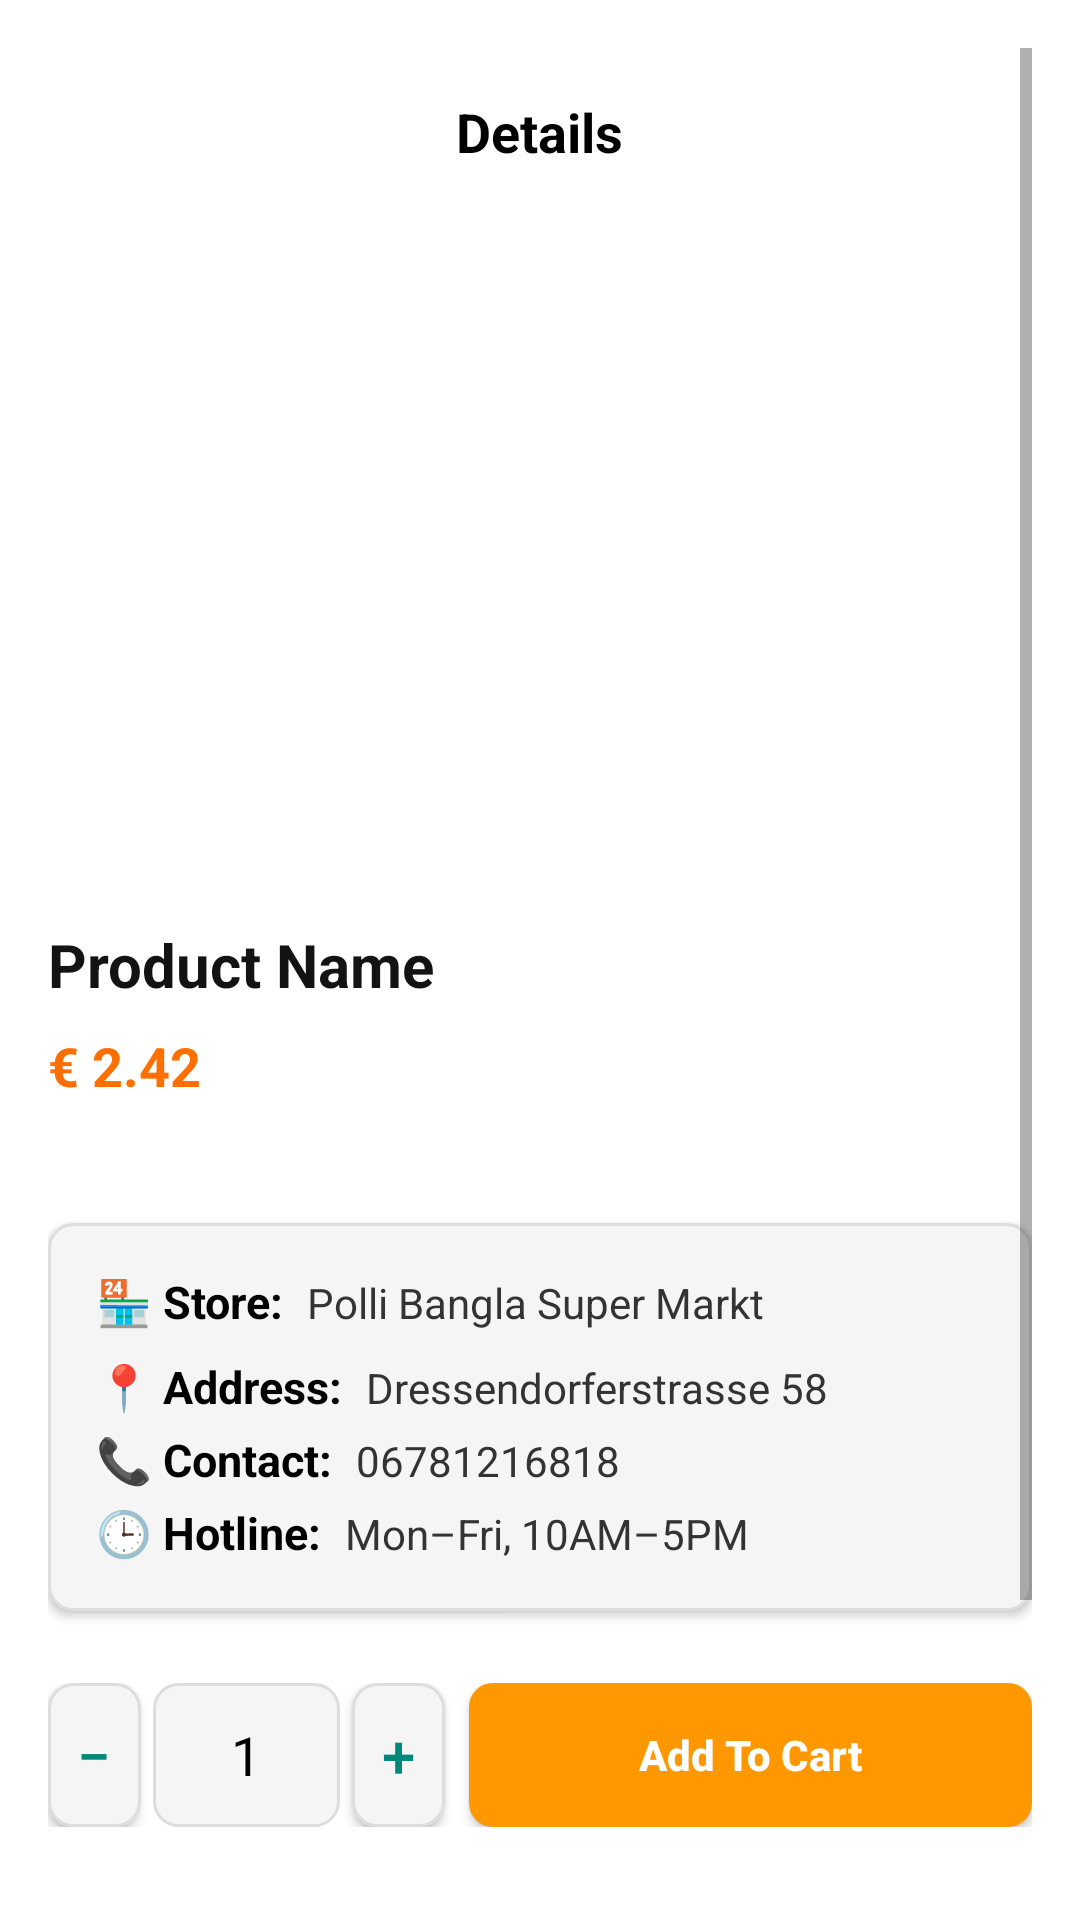

This screen was rendered from an Android layout file. Write that file and the resources it references.
<!-- AndroidManifest.xml: application theme Base.Theme.Bideshibazar -->
<!-- res/layout/activity_product_details.xml -->
<?xml version="1.0" encoding="utf-8"?>
<ScrollView xmlns:android="http://schemas.android.com/apk/res/android"
    android:layout_width="match_parent"
    android:layout_height="match_parent"
    xmlns:tools="http://schemas.android.com/tools"
    android:background="#FFFFFF"
    android:padding="16dp">


    <LinearLayout
        android:layout_width="match_parent"
        android:layout_height="wrap_content"
        android:orientation="vertical"

        >

    
        <RelativeLayout
            android:layout_width="match_parent"
            android:layout_height="56dp"
            android:elevation="4dp"
            android:paddingStart="16dp"
            android:paddingEnd="16dp"
            android:gravity="center_vertical">

            <ImageView
                android:id="@+id/backIcon"
                android:layout_width="24dp"
                android:layout_height="24dp"
                android:layout_centerVertical="true"
                android:src="@drawable/ic_arrow_left"
                android:contentDescription="Back" />

            <TextView
                android:id="@+id/titleText"
                android:layout_width="wrap_content"
                android:layout_height="wrap_content"
                android:layout_centerInParent="true"
                android:text="Details"
                android:textSize="18sp"
                android:textStyle="bold"
                android:textColor="#000000" />

            <ImageView
                android:id="@+id/homeIcon"
                android:layout_width="24dp"
                android:layout_height="24dp"
                android:layout_alignParentEnd="true"
                android:layout_centerVertical="true"
                android:src="@drawable/ic_home_black"
                android:contentDescription="Go to Home" />

        </RelativeLayout>


        <LinearLayout
        android:layout_width="match_parent"
        android:layout_height="wrap_content"
        android:orientation="vertical"
        android:paddingTop="20dp"
        android:gravity="center_horizontal">

        
        <ImageView
            android:id="@+id/productImage"
            android:layout_width="match_parent"
            android:layout_height="200dp"
            android:scaleType="fitCenter"
            android:layout_marginBottom="16dp"
            android:padding="4dp" />

        
        <TextView
            android:id="@+id/productTitle"
            android:layout_width="match_parent"
            android:layout_height="wrap_content"
            android:text="Product Name"
            android:textSize="20sp"
            android:textColor="#141313"
            android:textStyle="bold"
            android:layout_marginBottom="8dp" />

        
        <TextView
            android:id="@+id/productPrice"
            android:layout_width="match_parent"
            android:layout_height="wrap_content"
            android:text="€ 2.42"
            android:textSize="18sp"
            android:textColor="#FF6F00"
            android:textStyle="bold"
            android:layout_marginBottom="12dp" />

        
        <TextView
            android:id="@+id/productDescription"
            android:layout_width="match_parent"
            android:layout_height="wrap_content"
            android:maxLines="3"
            android:ellipsize="end"
            android:textSize="15sp"
            android:textColor="#161515"
            android:lineSpacingExtra="4dp"
            android:layout_marginBottom="8dp" />

        
        <TextView
            android:id="@+id/seeMore"
            android:layout_width="wrap_content"
            android:layout_height="wrap_content"
            android:text="See more"
            android:textColor="#FF6F00"
            android:textSize="14sp"
            android:visibility="gone"
            android:layout_marginBottom="24dp" />



        
        <LinearLayout
            android:layout_width="match_parent"
            android:layout_height="wrap_content"
            android:orientation="vertical"
            android:padding="16dp"
            android:background="@drawable/store_info_background"
            android:elevation="2dp">

            
            <LinearLayout
                android:layout_width="match_parent"
                android:layout_height="wrap_content"
                android:orientation="horizontal"
                android:layout_marginBottom="8dp">

                <TextView
                    android:layout_width="wrap_content"
                    android:layout_height="wrap_content"
                    android:text="🏪 Store:"
                    android:textColor="#000000"
                    android:textStyle="bold"
                    android:textSize="15sp" />

                <TextView
                    android:id="@+id/storeName"
                    android:layout_width="wrap_content"
                    android:layout_height="wrap_content"
                    android:text="Polli Bangla Super Markt"
                    android:layout_marginStart="8dp"
                    android:textColor="#333333" />
            </LinearLayout>

            
            <LinearLayout
                android:layout_width="match_parent"
                android:layout_height="wrap_content"
                android:orientation="horizontal"
                android:layout_marginBottom="4dp">

                <TextView
                    android:layout_width="wrap_content"
                    android:layout_height="wrap_content"
                    android:text="📍 Address:"
                    android:textColor="#000000"
                    android:textStyle="bold"
                    android:textSize="15sp" />

                <TextView
                    android:id="@+id/storeAddress"
                    android:layout_width="wrap_content"
                    android:layout_height="wrap_content"
                    android:layout_marginStart="8dp"
                    android:text="Dressendorferstrasse 58"
                    android:textColor="#333333" />
            </LinearLayout>

            
            <LinearLayout
                android:layout_width="match_parent"
                android:layout_height="wrap_content"
                android:orientation="horizontal"
                android:layout_marginBottom="4dp">

                <TextView
                    android:layout_width="wrap_content"
                    android:layout_height="wrap_content"
                    android:text="📞 Contact:"
                    android:textColor="#000000"
                    android:textStyle="bold"
                    android:textSize="15sp" />

                <TextView
                    android:id="@+id/contact"
                    android:layout_width="wrap_content"
                    android:layout_height="wrap_content"
                    android:text="06781216818"
                    android:layout_marginStart="8dp"
                    android:textColor="#333333" />
            </LinearLayout>

            
            <LinearLayout
                android:layout_width="match_parent"
                android:layout_height="wrap_content"
                android:orientation="horizontal">

                <TextView
                    android:layout_width="wrap_content"
                    android:layout_height="wrap_content"
                    android:text="🕒 Hotline:"
                    android:textColor="#000000"
                    android:textStyle="bold"
                    android:textSize="15sp" />

                <TextView
                    android:id="@+id/hotline"
                    android:layout_width="wrap_content"
                    android:layout_height="wrap_content"
                    android:layout_marginStart="8dp"
                    android:text="Mon–Fri, 10AM–5PM"
                    android:textColor="#333333" />
            </LinearLayout>

        </LinearLayout>

        
        <LinearLayout
            android:layout_width="match_parent"
            android:layout_height="wrap_content"
            android:orientation="horizontal"
            android:layout_marginTop="24dp"
            android:gravity="center_vertical"
            android:weightSum="10">

            
            <Button
                android:id="@+id/btnMinus"
                android:layout_width="0dp"
                android:layout_weight="1"
                android:layout_height="48dp"
                android:text="−"
                android:layout_marginRight="4dp"
                android:textSize="20sp"
                android:background="@drawable/qty_btn_background"
                android:textColor="#00897B" />

            
            <TextView
                android:id="@+id/txtQuantity"
                android:layout_width="0dp"
                android:layout_weight="2"
                android:layout_height="48dp"
                android:gravity="center"
                android:text="1"
                android:layout_marginRight="4dp"
                android:textSize="18sp"
                android:background="@drawable/qty_btn_background"
                android:textColor="#000000" />

            
            <Button
                android:id="@+id/btnPlus"
                android:layout_width="0dp"
                android:layout_weight="1"
                android:layout_height="48dp"
                android:text="+"
                android:textSize="20sp"
                android:background="@drawable/qty_btn_background"
                android:textColor="#00897B" />

            
            <Button
                android:id="@+id/btnAddToCart"
                android:layout_width="0dp"
                android:layout_weight="6"
                android:layout_height="48dp"
                android:text="Add To Cart"
                android:textAllCaps="false"
                android:background="@drawable/bg_button_selected"
                android:textColor="#FFFFFF"
                android:textStyle="bold"
                android:layout_marginStart="8dp"/>

        </LinearLayout>



    </LinearLayout>

        <TextView
            android:layout_width="match_parent"
            android:layout_height="wrap_content"
            android:text="Related Products"
            android:textSize="20sp"
            android:textStyle="bold"
            android:textColor="@color/black"
            android:layout_marginTop="30dp"
            android:padding="5dp"
            />

        <androidx.recyclerview.widget.RecyclerView
            android:id="@+id/productRecyclerView"
            android:layout_width="match_parent"
            android:layout_height="wrap_content"
            android:layout_marginTop="10dp"
            android:layout_marginBottom="50dp"
            android:padding="8dp"
            android:visibility="visible"
            tools:listitem="@layout/item_product" />



    </LinearLayout>
</ScrollView>
<!-- res/layout/item_product.xml (included above) -->
<androidx.cardview.widget.CardView xmlns:android="http://schemas.android.com/apk/res/android"
    android:layout_width="match_parent"
    android:layout_height="wrap_content"
    xmlns:app="http://schemas.android.com/apk/res-auto"
    android:layout_margin="8dp"
    android:elevation="2dp"
    android:radius="8dp"
    android:clickable="true"
    android:foreground="?android:attr/selectableItemBackground">

    <androidx.constraintlayout.widget.ConstraintLayout
        android:layout_width="match_parent"
        android:layout_height="wrap_content"
        android:padding="8dp">

        
        <ImageView
            android:id="@+id/productImage"
            android:layout_width="0dp"
            android:layout_height="0dp"
            android:scaleType="centerCrop"
            android:src="@drawable/pr1"
            app:layout_constraintDimensionRatio="1:1"
            app:layout_constraintTop_toTopOf="parent"
            app:layout_constraintStart_toStartOf="parent"
            app:layout_constraintEnd_toEndOf="parent" />

        
        <TextView
            android:id="@+id/productName"
            android:layout_width="0dp"
            android:layout_height="wrap_content"
            android:maxLines="2"
            android:ellipsize="end"
            android:text="Product Title Example"
            android:textColor="#212121"
            android:textStyle="bold"
            android:autoSizeTextType="uniform"
            android:autoSizeMinTextSize="@dimen/title_min"
            android:autoSizeMaxTextSize="@dimen/title_max"
            android:autoSizeStepGranularity="1sp"
            app:layout_constraintTop_toBottomOf="@id/productImage"
            app:layout_constraintStart_toStartOf="parent"
            app:layout_constraintEnd_toEndOf="parent"
            android:layout_marginTop="4dp" />

        
        <TextView
            android:id="@+id/addedToCart"
            android:layout_width="wrap_content"
            android:layout_height="wrap_content"
            android:text="18 added to cart"
            android:textColor="#757575"
            android:autoSizeTextType="uniform"
            android:autoSizeMinTextSize="@dimen/text_min"
            android:autoSizeMaxTextSize="@dimen/text_max"
            android:autoSizeStepGranularity="1sp"
            app:layout_constraintTop_toBottomOf="@id/productName"
            app:layout_constraintStart_toStartOf="parent"
            android:layout_marginTop="2dp" />

        
        <TextView
            android:id="@+id/soldAndRating"
            android:layout_width="wrap_content"
            android:layout_height="wrap_content"
            android:text="123 sold ⭐ 4.7"
            android:textColor="#757575"
            android:autoSizeTextType="uniform"
            android:autoSizeMinTextSize="@dimen/text_min"
            android:autoSizeMaxTextSize="@dimen/text_max"
            android:autoSizeStepGranularity="1sp"
            app:layout_constraintTop_toBottomOf="@id/addedToCart"
            app:layout_constraintStart_toStartOf="parent"
            android:layout_marginTop="2dp" />

        
        <LinearLayout
            android:id="@+id/priceRow"
            android:layout_width="wrap_content"
            android:layout_height="wrap_content"
            android:orientation="horizontal"
            app:layout_constraintTop_toBottomOf="@id/soldAndRating"
            app:layout_constraintStart_toStartOf="parent"
            android:layout_marginTop="4dp">

            <TextView
                android:id="@+id/currentPrice"
                android:layout_width="wrap_content"
                android:layout_height="wrap_content"
                android:text="€ 4.95"
                android:textColor="#000000"
                android:textStyle="bold"
                android:autoSizeTextType="uniform"
                android:autoSizeMinTextSize="@dimen/text_min"
                android:autoSizeMaxTextSize="@dimen/text_max"
                android:autoSizeStepGranularity="1sp" />

            <TextView
                android:id="@+id/oldPrice"
                android:layout_width="wrap_content"
                android:layout_height="wrap_content"
                android:text="€ 8.68"
                android:textColor="#999999"
                android:layout_marginStart="8dp"
                android:autoSizeTextType="uniform"
                android:autoSizeMinTextSize="@dimen/text_min"
                android:autoSizeMaxTextSize="@dimen/text_max"
                android:autoSizeStepGranularity="1sp" />
        </LinearLayout>

        
        <TextView
            android:id="@+id/discount"
            android:layout_width="wrap_content"
            android:layout_height="wrap_content"
            android:text="30% OFF"
            android:textColor="#FFFFFF"
            android:textStyle="bold"
            android:background="@drawable/rounded_discount_background"
            android:paddingHorizontal="6dp"
            android:paddingVertical="2dp"
            android:autoSizeTextType="uniform"
            android:autoSizeMinTextSize="@dimen/text_min"
            android:autoSizeMaxTextSize="@dimen/text_max"
            android:autoSizeStepGranularity="1sp"
            app:layout_constraintTop_toBottomOf="@id/priceRow"
            app:layout_constraintStart_toStartOf="parent"
            android:layout_marginTop="4dp" />

    </androidx.constraintlayout.widget.ConstraintLayout>
</androidx.cardview.widget.CardView>
<!-- resources referenced by this layout -->
<resources>
  <color name="black">#000000</color>
  <dimen name="text_max">16sp</dimen>
  <dimen name="text_min">11sp</dimen>
  <dimen name="title_max">22sp</dimen>
  <dimen name="title_min">14sp</dimen>
  <!-- drawable bg_button_selected (drawable) -->
  <shape xmlns:android="http://schemas.android.com/apk/res/android" android:shape="rectangle">
      <solid android:color="#FF9800" /> 
      <corners android:radius="8dp" />
  </shape>
  <!-- drawable pr1: jpg bitmap (drawable, 187392 bytes) -->
  <!-- drawable qty_btn_background (drawable) -->
  <?xml version="1.0" encoding="utf-8"?>
  <shape xmlns:android="http://schemas.android.com/apk/res/android"
      android:shape="rectangle">
  
      <solid android:color="#F5F5F5"/>
      <corners android:radius="8dp"/>
      <stroke android:width="1dp" android:color="#DDDDDD"/>
  </shape>
  <!-- drawable store_info_background (drawable) -->
  <?xml version="1.0" encoding="utf-8"?>
  <shape xmlns:android="http://schemas.android.com/apk/res/android"
      android:shape="rectangle">
      <solid android:color="#F5F5F5" />
      <corners android:radius="8dp" />
      <stroke android:color="#DDDDDD" android:width="1dp" />
  </shape>
  <style name="Base.Theme.Bideshibazar" parent="Theme.AppCompat.Light.NoActionBar">
  
          <item name="colorPrimary">@color/colorPrimary</item>
          <item name="colorPrimaryVariant">@color/colorPrimaryVariant</item>
          <item name="colorOnPrimary">@color/colorOnPrimary</item>
  
          <item name="colorSecondary">@color/colorSecondary</item>
          <item name="colorSecondaryVariant">@color/colorSecondaryVariant</item>
          <item name="colorOnSecondary">@color/colorOnSecondary</item>
  
          <item name="color">@color/colorBackground</item>
          <item name="colorOnBackground">@color/colorOnBackground</item>
  
          <item name="colorSurface">@color/colorSurface</item>
          <item name="colorOnSurface">@color/colorOnSurface</item>
  
          <item name="colorError">@color/colorError</item>
          <item name="colorOnError">@color/colorOnError</item>
  
          
          <item name="android:statusBarColor" tools:targetApi="l">@android:color/transparent</item>
          <item name="android:navigationBarColor">@color/colorBackground</item>
          <item name="android:windowLightStatusBar">true</item>
      </style>
  <color name="colorPrimary">#2196F3</color>
  <color name="colorPrimaryVariant">#1976D2</color>
  <color name="colorOnPrimary">#FFFFFF</color>
  <color name="colorSecondary">#FF9800</color>
  <color name="colorSecondaryVariant">#F57C00</color>
  <color name="colorOnSecondary">#000000</color>
  <color name="colorBackground">#FFFFFF</color>
  <color name="colorOnBackground">#000000</color>
  <color name="colorSurface">#FFFFFF</color>
  <color name="colorOnSurface">#000000</color>
  <color name="colorError">#B00020</color>
  <color name="colorOnError">#FFFFFF</color>
</resources>
